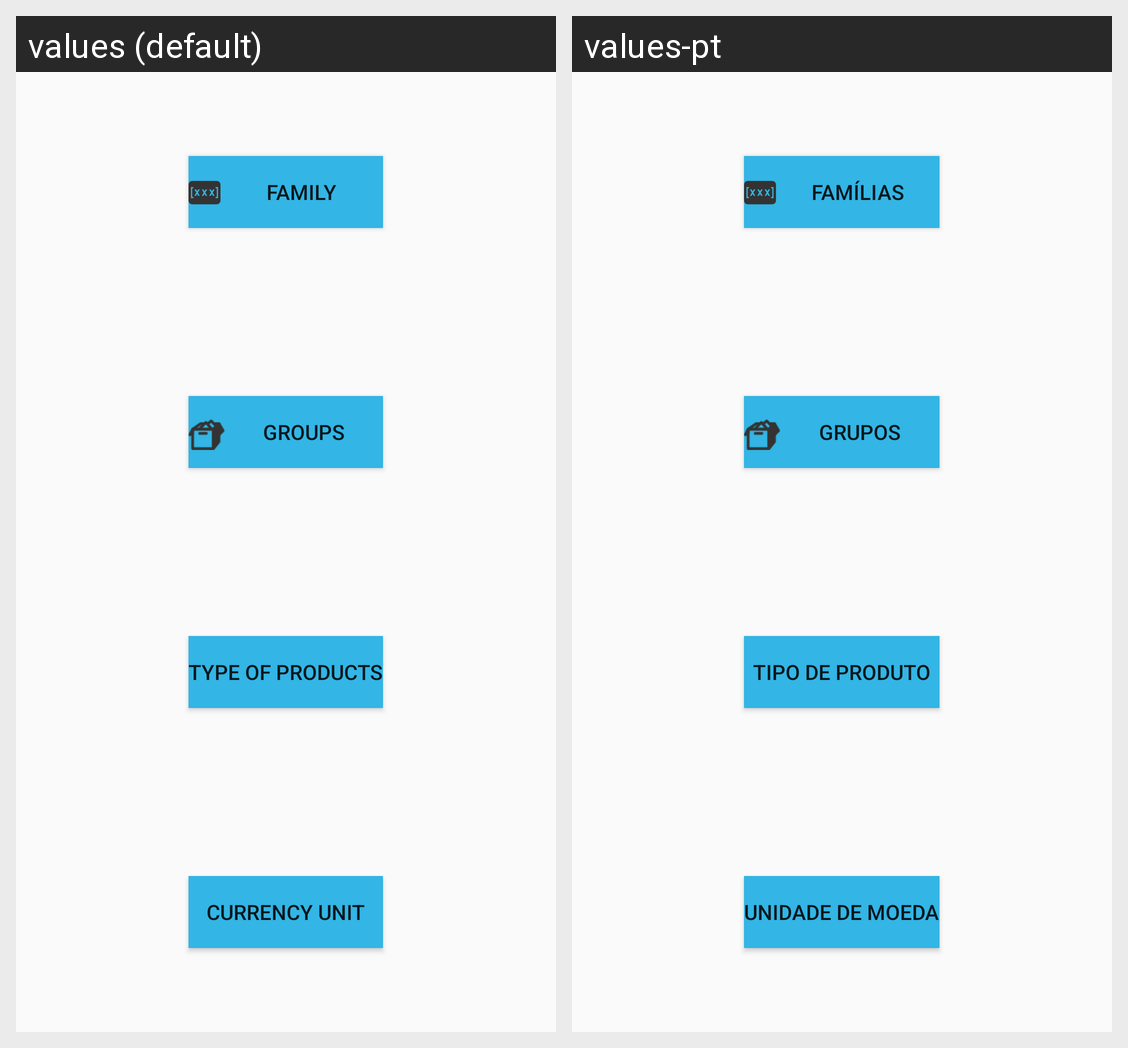

Here is an Android app screen in its default locale and in the app's own translations. Write out the translated-string differences for the strings that appear on this screen.
Android screen res/layout/fragment_parametrization_product.xml rendered under 2 locales, left to right: values (default), values-pt. Device: Nexus 5 (rendered at 1080×1920; each locale shown at half size, 540×960, under a caption strip naming it); theme Theme.Inforgest.
Strings drawn on this screen, with the default value and each locale's value (text and hints the layout hard-codes, and strings that could not be matched under every locale, appear in the picture but are not listed):

btnFamily
  values: Family
  values-pt: Famílias

btnGroups
  values: Groups
  values-pt: Grupos

btnTypOfProd
  values: Type of Products
  values-pt: Tipo de Produto

btnCurUnit
  values: Currency Unit
  values-pt: Unidade de moeda
